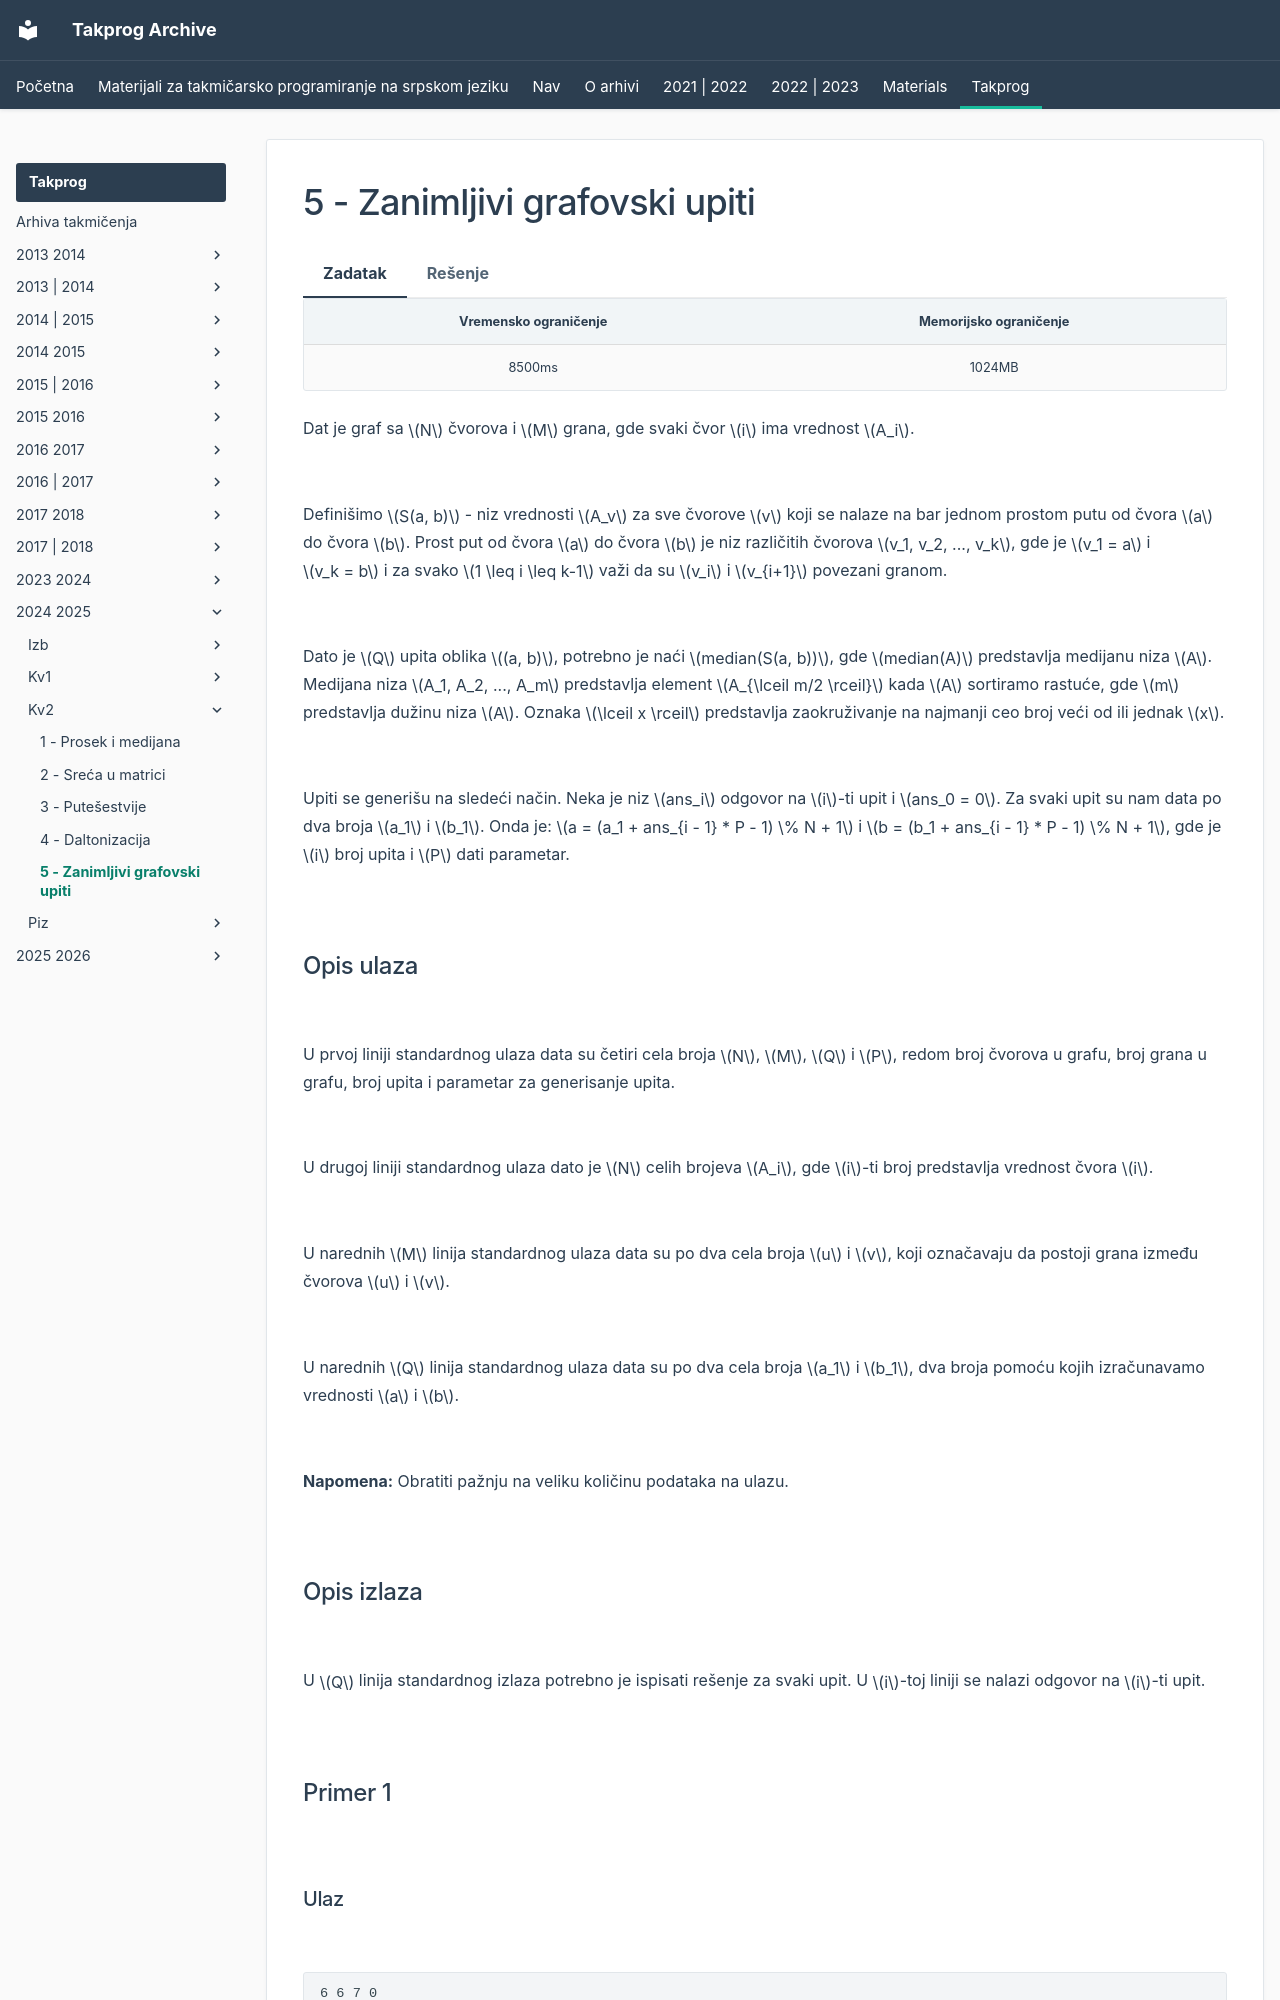

repository: FEDIKUS/takprog-arhiva · page: takprog/2024_2025/kv2/05_zanimljivi_grafovski_upiti/index.html · generator: mkdocs

---
hide:
  - toc
---

# 5 - Zanimljivi grafovski upiti

=== "Zadatak"
	
	| Vremensko ograničenje | Memorijsko ograničenje |
	|:-:|:-:|
	| 8500ms | 1024MB |
	
	Dat je graf sa $N$ čvorova i $M$ grana, gde svaki čvor $i$ ima vrednost $A_i$. 
	
	<br>
	
	Definišimo $S(a, b)$ - niz vrednosti $A_v$ za sve čvorove $v$ koji se nalaze na bar jednom prostom putu od čvora $a$ do čvora $b$.  Prost put od čvora $a$ do čvora $b$ je niz različitih čvorova $v_1, v_2, ..., v_k$, gde je $v_1 = a$ i $v_k = b$ i za svako $1 \leq i \leq k-1$ važi da su $v_i$ i $v_{i+1}$ povezani granom.
	
	<br>
	
	Dato je $Q$ upita oblika $(a, b)$, potrebno je naći $median(S(a, b))$, gde $median(A)$ predstavlja medijanu niza $A$. Medijana niza $A_1, A_2, ..., A_m$ predstavlja element $A_{\lceil m/2 \rceil}$ kada $A$ sortiramo rastuće, gde $m$ predstavlja dužinu niza $A$. Oznaka $\lceil x \rceil$ predstavlja zaokruživanje na najmanji ceo broj veći od ili jednak $x$.
	
	<br>
	
	Upiti se generišu na sledeći način. Neka je niz $ans_i$ odgovor na $i$-ti upit i $ans_0 = 0$. Za svaki upit su nam data po dva broja $a_1$ i $b_1$. Onda je: $a = (a_1 + ans_{i - 1} * P - 1) \% N + 1$ i $b = (b_1 + ans_{i - 1} * P - 1) \% N + 1$, gde je $i$ broj upita i $P$ dati parametar. 
	
	<br>
	
	## Opis ulaza
	
	<br>
	
	U prvoj liniji standardnog ulaza data su četiri cela broja $N$, $M$, $Q$ i $P$, redom broj čvorova u grafu, broj grana u grafu, broj upita i parametar za generisanje upita.
	
	<br>
	
	U drugoj liniji standardnog ulaza dato je $N$ celih brojeva $A_i$, gde $i$-ti broj predstavlja vrednost čvora $i$.
	
	<br>
	
	U narednih $M$ linija standardnog ulaza data su po dva cela broja $u$ i $v$, koji označavaju da postoji grana između čvorova $u$ i $v$.
	
	<br>
	
	U narednih $Q$ linija standardnog ulaza data su po dva cela broja $a_1$ i $b_1$, dva broja pomoću kojih izračunavamo vrednosti $a$ i $b$.
	
	<br>
	
	**Napomena:** Obratiti pažnju na veliku količinu podataka na ulazu. 
	
	<br>
	
	## Opis izlaza
	
	<br>
	
	U $Q$ linija standardnog izlaza potrebno je ispisati rešenje za svaki upit. U $i$-toj liniji se nalazi odgovor na $i$-ti upit. 
	
	<br>
	
	## Primer 1
	
	<br>
	
	### Ulaz
	
	<br>
	
	```
	6 6 7 0
	1 2 3 4 5 6
	1 2
	2 4
	4 3
	3 1
	5 4
	4 6
	1 1
	2 1
	1 4
	4 6
	5 6
	5 1
	3 5
	```
	
	<br>
	
	### Izlaz
